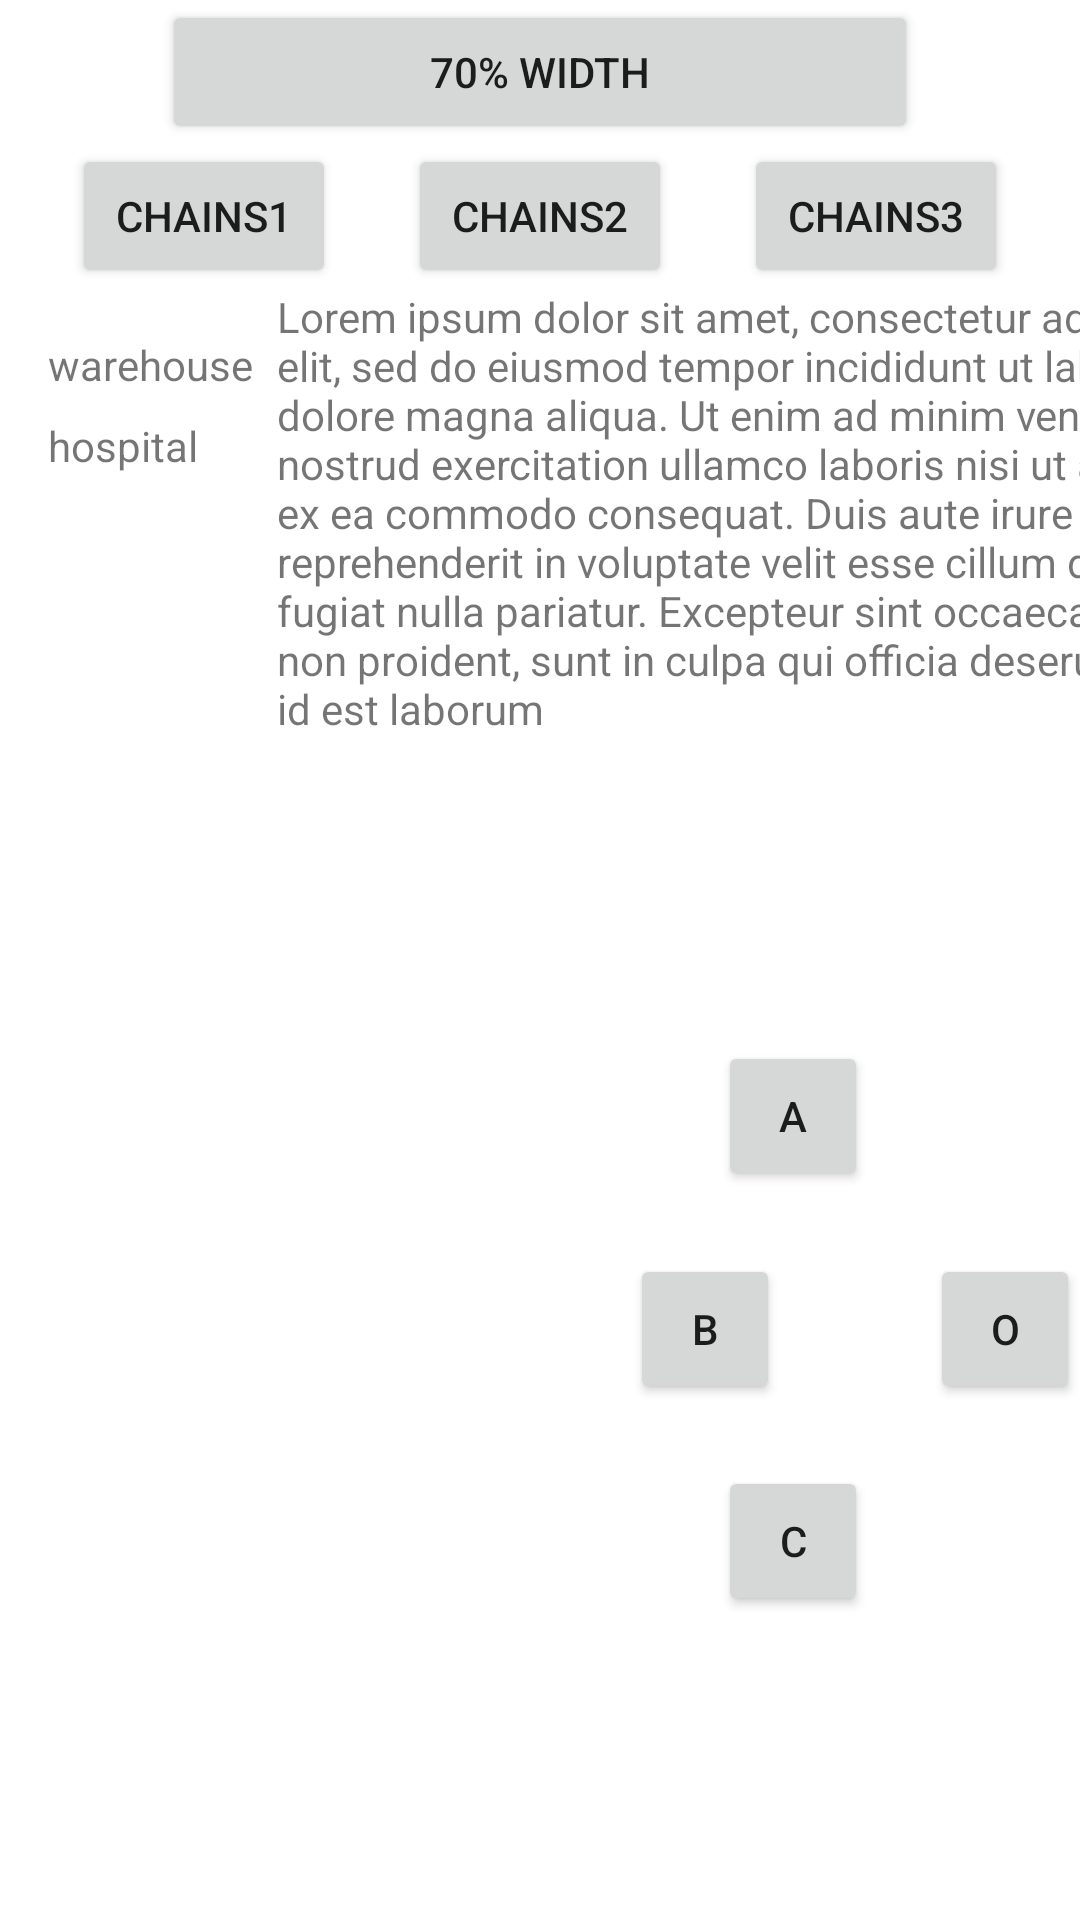

This screen was rendered from an Android layout file. Write that file and the resources it references.
<!-- AndroidManifest.xml: application theme AppTheme -->
<!-- res/layout/layout_containt_layout.xml -->
<?xml version="1.0" encoding="utf-8"?>
<android.support.constraint.ConstraintLayout
    xmlns:android="http://schemas.android.com/apk/res/android"
    xmlns:app="http://schemas.android.com/apk/res-auto"
    android:layout_width="match_parent"
    android:layout_height="match_parent"
    xmlns:tools="http://schemas.android.com/tools"
    android:background="#fff">

    <Button
        android:id="@+id/percents"
        android:layout_width="0dp"
        android:layout_height="wrap_content"
        android:text="70% width"
        app:layout_constraintEnd_toEndOf="parent"
        app:layout_constraintStart_toStartOf="parent"
        app:layout_constraintWidth_percent="0.7"/>


    <Button
        android:id="@+id/chains1"
        android:layout_width="wrap_content"
        android:layout_height="wrap_content"
        android:text="chains1"
        app:layout_constraintHorizontal_chainStyle="spread"
        app:layout_constraintStart_toStartOf="parent"
        app:layout_constraintEnd_toStartOf="@+id/chains2"
        app:layout_constraintTop_toBottomOf="@+id/percents"/>

    <Button
        android:id="@+id/chains2"
        android:layout_width="wrap_content"
        android:layout_height="wrap_content"
        android:text="chains2"
        app:layout_constraintLeft_toRightOf="@id/chains1"
        app:layout_constraintRight_toLeftOf="@id/chains3"
        app:layout_constraintTop_toBottomOf="@+id/percents"/>

    <Button
        android:id="@+id/chains3"
        android:layout_width="wrap_content"
        android:layout_height="wrap_content"
        android:text="chains3"
        app:layout_constraintLeft_toRightOf="@id/chains2"
        app:layout_constraintRight_toRightOf="parent"
        app:layout_constraintTop_toBottomOf="@+id/percents"/>

    <TextView
        android:id="@+id/textView1"
        android:layout_width="wrap_content"
        android:layout_height="wrap_content"
        android:layout_marginStart="16dp"
        android:layout_marginTop="16dp"
        android:text="warehouse"
        app:layout_constraintStart_toStartOf="parent"
        app:layout_constraintTop_toBottomOf="@id/chains1" />

    <TextView
        android:id="@+id/textView2"
        android:layout_width="wrap_content"
        android:layout_height="wrap_content"
        android:layout_marginStart="16dp"
        android:layout_marginTop="8dp"
        android:text="hospital"
        app:layout_constraintStart_toStartOf="parent"
        app:layout_constraintTop_toBottomOf="@+id/textView1" />

    <android.support.constraint.Barrier
        android:id="@+id/barrier"
        android:layout_width="wrap_content"
        android:layout_height="wrap_content"
        app:barrierDirection="end"
        app:constraint_referenced_ids="textView2,textView1" />

    <TextView
        android:id="@+id/textView3"
        android:layout_width="0dp"
        android:layout_height="wrap_content"
        android:layout_marginLeft="8dp"
        android:layout_marginStart="8dp"
        android:text="@string/lorem"
        app:layout_constraintStart_toEndOf="@+id/barrier"
        app:layout_constraintTop_toBottomOf="@id/chains2"/>

    <android.support.constraint.Group
        android:id="@+id/barrier_group"
        android:layout_width="wrap_content"
        android:layout_height="wrap_content"
        app:constraint_referenced_ids="textView3,textView2,textView1"
        />

    <Button
        android:id="@+id/center"
        android:layout_width="50dp"
        android:layout_height="50dp"
        android:text="O"
        app:layout_constraintTop_toBottomOf="@+id/textView3"
        app:layout_constraintEnd_toEndOf="parent"
        app:layout_constraintBottom_toBottomOf="parent"
        app:layout_constraintCircleRadius="50dp"
        app:layout_constraintCircleAngle="315"
        />
    <Button
        android:layout_width="50dp"
        android:layout_height="50dp"
        android:text="A"
        app:layout_constraintCircleRadius="100dp"
        app:layout_constraintCircle="@+id/center"
        app:layout_constraintCircleAngle="315"
        />

    <Button
        android:layout_width="50dp"
        android:layout_height="50dp"
        android:text="B"
        app:layout_constraintCircleRadius="100dp"
        app:layout_constraintCircle="@+id/center"
        app:layout_constraintCircleAngle="270"
        />

    <Button
        android:layout_width="50dp"
        android:layout_height="50dp"
        android:text="C"
        app:layout_constraintCircleRadius="100dp"
        app:layout_constraintCircle="@+id/center"
        app:layout_constraintCircleAngle="225"
        />


</android.support.constraint.ConstraintLayout>
<!-- resources referenced by this layout -->
<resources>
  <string name="lorem">Lorem ipsum dolor sit amet, consectetur adipiscing elit, sed do eiusmod tempor incididunt ut labore et dolore magna aliqua. Ut enim ad minim veniam, quis nostrud exercitation ullamco laboris nisi ut aliquip ex ea commodo consequat. Duis aute irure dolor in reprehenderit in voluptate velit esse cillum dolore eu fugiat nulla pariatur. Excepteur sint occaecat cupidatat non proident, sunt in culpa qui officia deserunt mollit anim id est laborum</string>
  <style name="AppTheme" parent="Theme.AppCompat.Light.DarkActionBar">
          
          <item name="colorPrimary">@color/colorPrimary</item>
          <item name="colorPrimaryDark">@color/colorPrimaryDark</item>
          <item name="colorAccent">@color/colorAccent</item>
      </style>
  <color name="colorPrimary">#3F51B5</color>
  <color name="colorPrimaryDark">#303F9F</color>
  <color name="colorAccent">#FF4081</color>
</resources>
